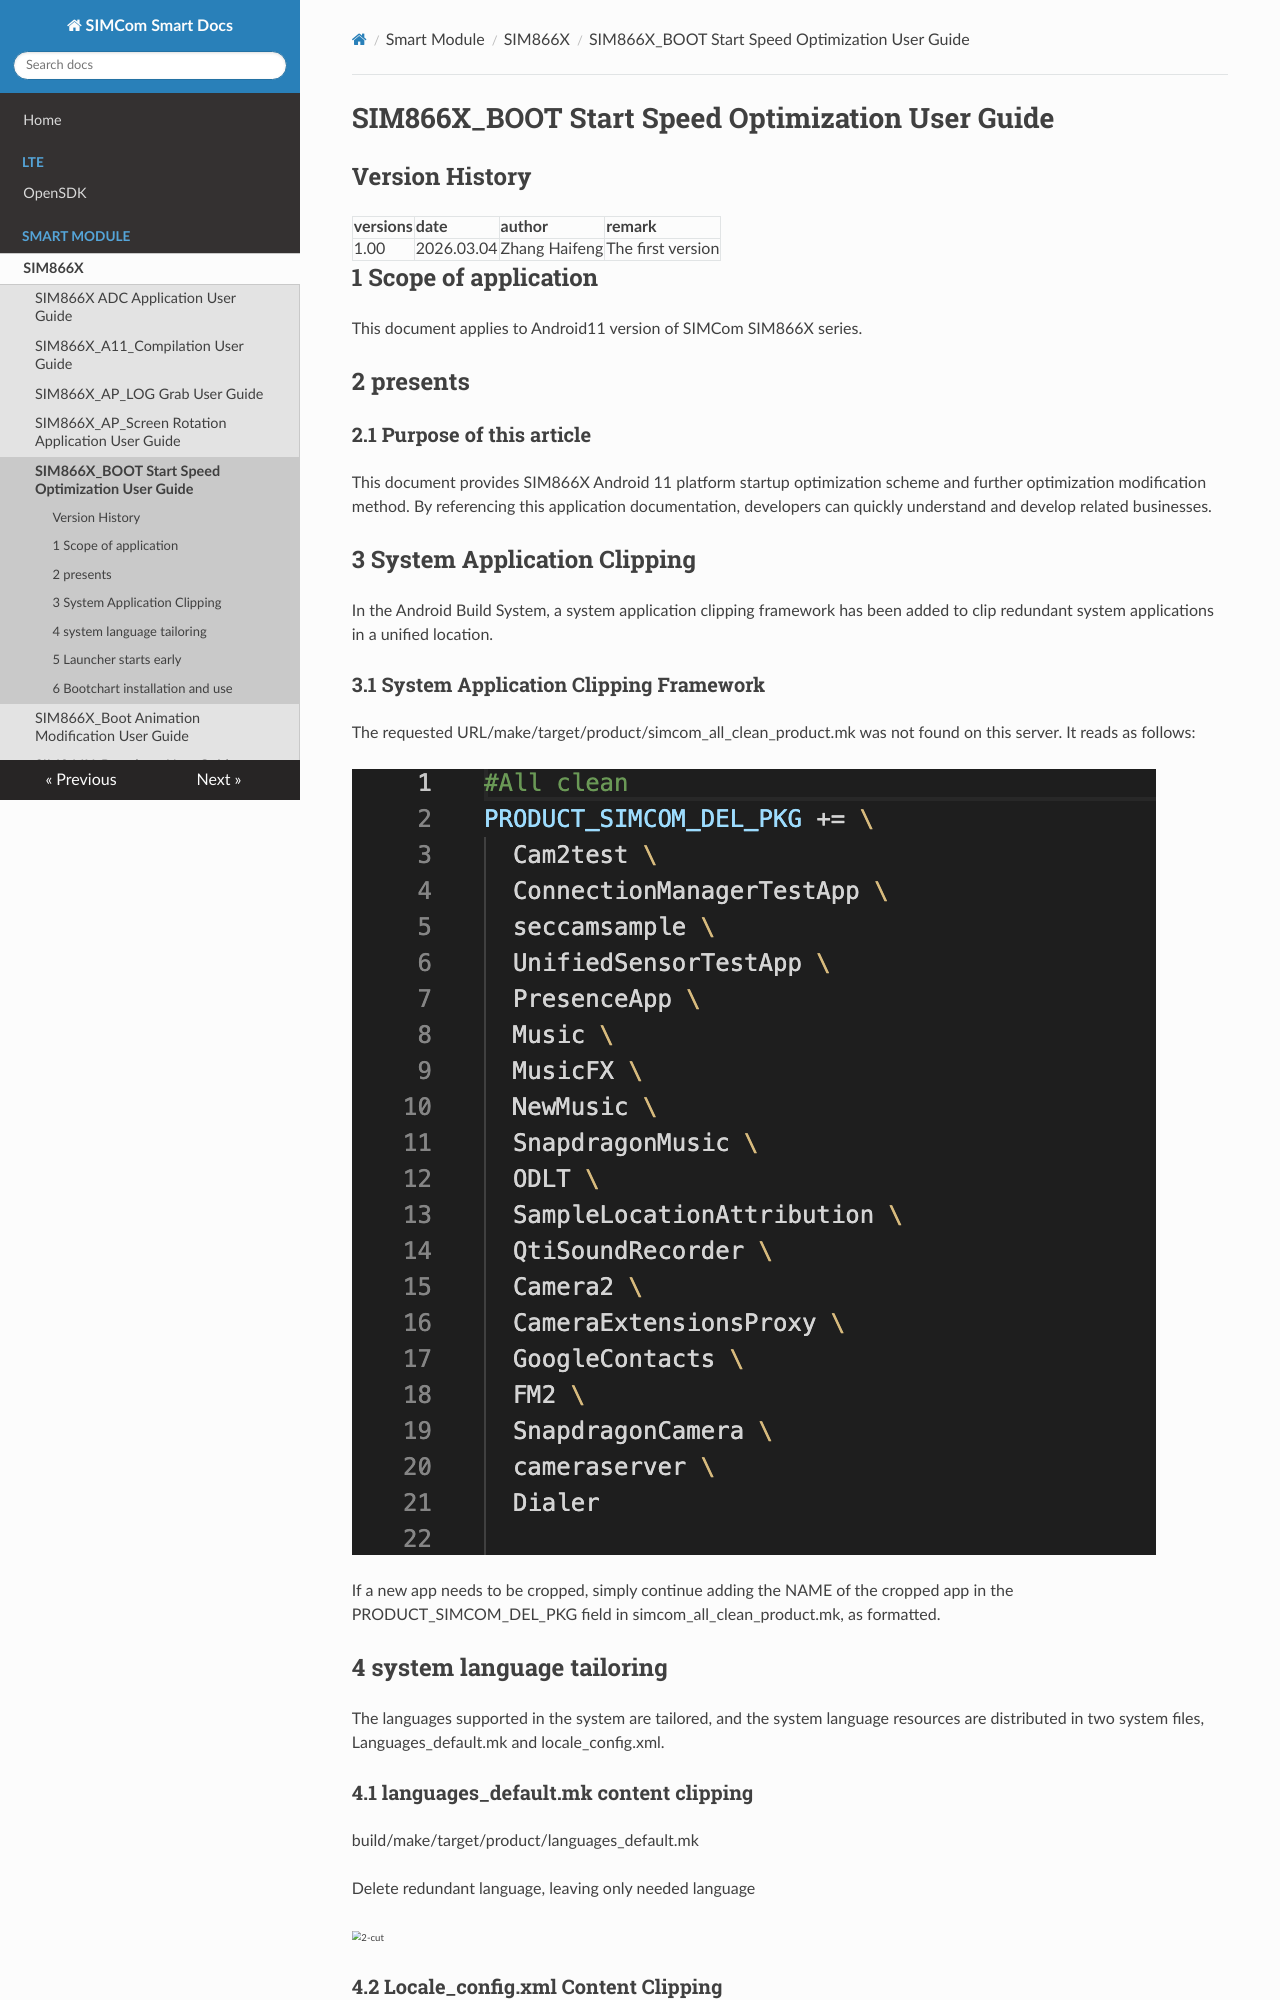

repository: SIMComWireless/SIMCom-Smart-Docs · page: Smart Module/SIM866X/SIM866X_BOOT Start Speed Optimization User Guide_V1.00/index.html · generator: mkdocs

# SIM866X_BOOT Start Speed Optimization User Guide

## **Version History**

| **versions**|**date**    |**author**|**remark**         |
| :----- | :-------- | :----- | :------------- |
| 1.00   |2026.03.04| Zhang Haifeng| The first version  |

## 1 Scope of application

This document applies to Android11 version of SIMCom SIM866X series.

## 2 presents

### 2.1 Purpose of this article

This document provides SIM866X Android 11 platform startup optimization scheme and further optimization modification method.
By referencing this application documentation, developers can quickly understand and develop related businesses.

## 3 System Application Clipping

In the Android Build System, a system application clipping framework has been added to clip redundant system applications in a unified location.

### 3.1 System Application Clipping Framework

The requested URL/make/target/product/simcom_all_clean_product.mk was not found on this server.
It reads as follows:

![1-cut](resource/1-cut.png)

If a new app needs to be cropped, simply continue adding the NAME of the cropped app in the PRODUCT_SIMCOM_DEL_PKG field in simcom_all_clean_product.mk, as formatted.

## 4 system language tailoring

The languages supported in the system are tailored, and the system language resources are distributed in two system files, Languages_default.mk and locale_config.xml.

### 4.1 languages_default.mk content clipping

build/make/target/product/languages_default.mk

Delete redundant language, leaving only needed language

<img src="resource/2-cut.png" alt="2-cut" style="zoom: 60%;" />
